Run: headless pygame with SDL's dummy video driver; simulated clock (each Clock.tick advances the game by its frame time, no real sleeping); random seed 0; keys injected as events and as key.get_pressed() state; mouse plan: one left click at the window centre at the start of phase 2, then a move to the lower-right quarter at the start of phase 3.
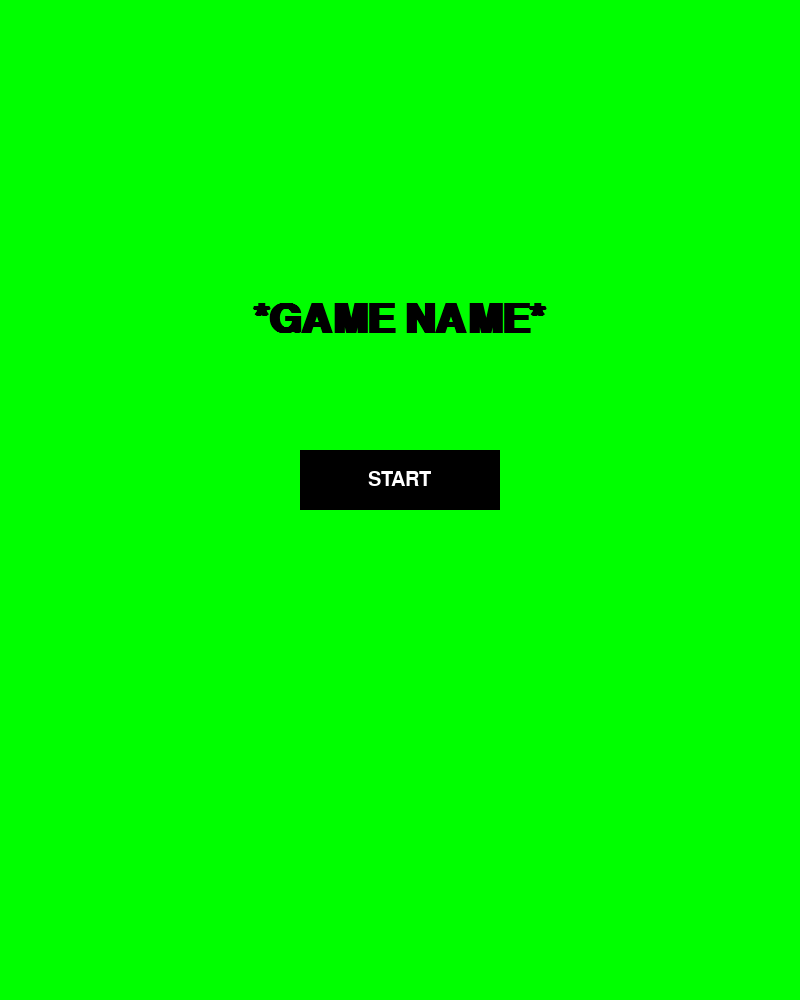
Frame 1 of 4 · flips 1–60 · no input
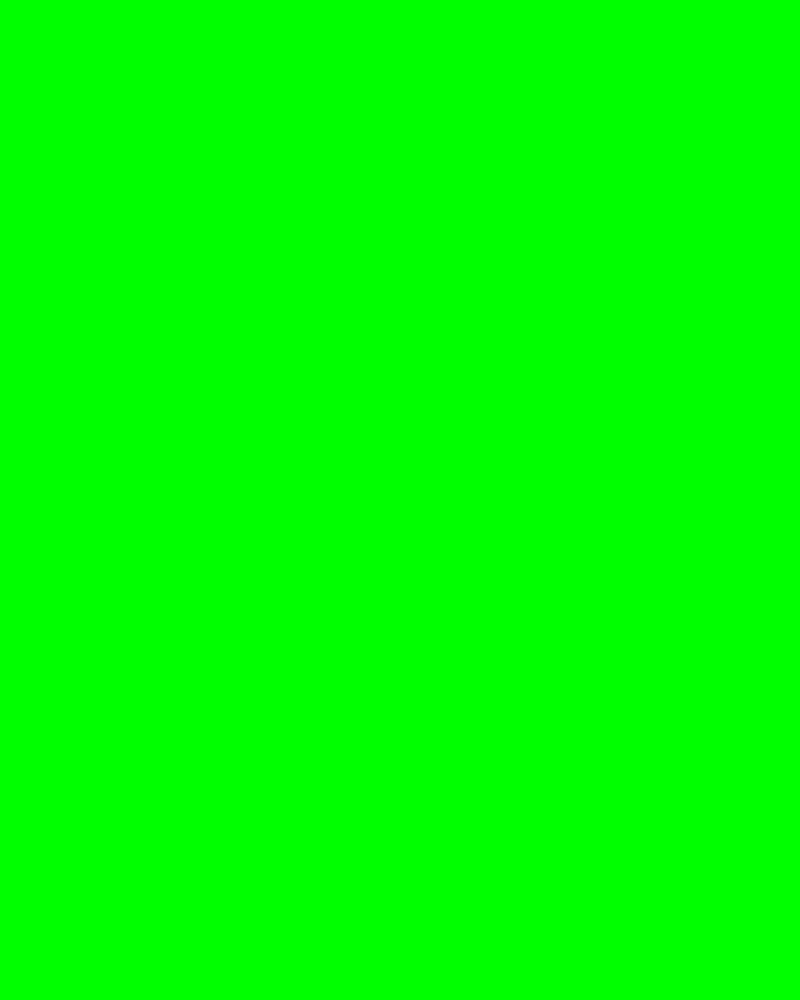
Frame 2 of 4 · flips 61–180 · clicked the window centre · tapped SPACE, RETURN · held RIGHT (→), D
Frame 3 of 4 · flips 181–300 · moved the mouse to the lower-right quarter · held DOWN (↓), S · screen unchanged from frame 2, image omitted
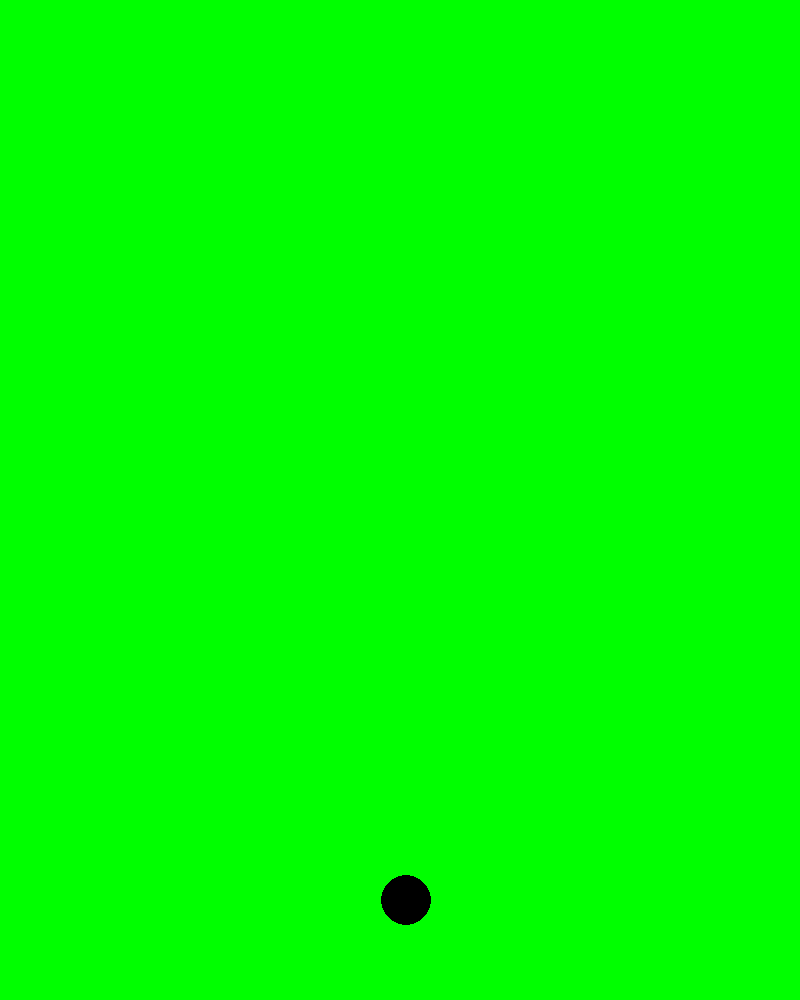
Frame 4 of 4 · flips 301–420 · held LEFT (←), A, UP (↑), W

The pygame program that drew these frames:

import pygame, sys
import math
from pygame.locals import *

# pygame setup
pygame.init()
screen = pygame.display.set_mode((800, 1000))
pygame.display.set_caption("*NAAM GAME*")
clock = pygame.time.Clock()

pygame.font.init()
titel_font = pygame.font.SysFont("Arial", 60, bold=True)
knop_font = pygame.font.SysFont("Arial", 30)
uitleg_font = pygame.font.SysFont("Arial", 30)
naam_font = pygame.font.SysFont("Arial", 20, bold=True)

# Knop en titel posities
titel_y_positie = 300

knop_breedte = 200
knop_hoogte = 60
knop_x = (800 / 2) - (knop_breedte / 2) 
knop_y = 450 
knop_rect = pygame.Rect(knop_x, knop_y, knop_breedte, knop_hoogte) 

huidig_scherm = "startscherm"
info_huidige_planeet = None # Hierin worden gegevens per planeet opgeslagen

dt = 0
vaste_hoogte = 900
player_pos = pygame.Vector2(screen.get_width() / 2, vaste_hoogte)

# Gegevens: (Naam, Kleur, X, Y, Grootte)
ster = ("Zon", "orange", 400, 500, 100)

planeet1 = ("Mercurius", "red", 550, 300, 30)
planeet2 = ("Venus", "green", 200, 600, 40)
planeet3 = ("Mars","brown", 370, 200, 30)
planeet4 = ("Jupiter", "white", 650, 700, 50)
planeet5 = ("Saturnus", "black", 700, 100, 40)
planeet6 = ("Uranus", "grey", 60, 900, 40)
planeet7 = ("Neptunus", "yellow", 60, 50, 40)
planeet8 = ("Aarde", "blue", 300, 750, 40)

planeten = [planeet1, planeet2, planeet3, planeet4, planeet5, planeet6, planeet7, planeet8]

running = True
while running:
    # 1. INPUT (Event Handling)
    for event in pygame.event.get():
        
        # Geforceerde afsluiting als je op het kruisje drukt
        if event.type == pygame.QUIT:
            pygame.quit()
            sys.exit()
        
        if huidig_scherm == "startscherm":
            # Check voor Spatiebalk
            if event.type == pygame.KEYDOWN:
                if event.key == pygame.K_SPACE:
                    huidig_scherm = "uitleg_scherm"
            
            # Check voor Muisklik
            if event.type == pygame.MOUSEBUTTONDOWN:
                if event.button == 1: 
                    if knop_rect.collidepoint(event.pos):
                        huidig_scherm = "uitleg_scherm"
        
        elif huidig_scherm == "uitleg_scherm":
            if event.type == pygame.KEYDOWN:
                if event.key == pygame.K_RETURN: #K_RETURN is de 'Enter' toets
                    huidig_scherm = "game"

            if event.type == pygame.MOUSEBUTTONDOWN:
                if event.button == 1: # 1 = linker muisknop
                    
                    for planeet in planeten:
                        naam, kleur, x, y, grootte = planeet

                        if math.dist(event.pos, (x, y)) <= grootte: # Checken of de muis zich in de cirkel bevindt
                            print("Je hebt geklikt op:", naam)
                            huidig_scherm = naam 
                            info_huidige_planeet = planeet # Hier worden de planeet gegevens onthouden
        else:
            if event.type == pygame.KEYDOWN:
                if event.key == pygame.K_ESCAPE:  # Druk op ESC om terug te gaan
                    huidig_scherm = "uitleg_scherm"

    # Delta time berekenen
    dt = clock.tick(60) / 1000

    # 2. SCHERM TEKENEN & LOGICA
    if huidig_scherm == "startscherm":
        screen.fill("green") 
        
        # Titel
        titel_tekst = titel_font.render("*GAME NAME*", True, "black")
        titel_x = (800 / 2) - (titel_tekst.get_width() / 2)
        screen.blit(titel_tekst, (titel_x, titel_y_positie))
        
        # Knop
        pygame.draw.rect(screen, "black", knop_rect)
        
        # Tekst op knop
        knop_tekst = knop_font.render("START", True, "white")
        knop_tekst_x = knop_x + (knop_breedte / 2) - (knop_tekst.get_width() / 2)
        knop_tekst_y = knop_y + (knop_hoogte / 2) - (knop_tekst.get_height() / 2)
        screen.blit(knop_tekst, (knop_tekst_x, knop_tekst_y)) 

    elif huidig_scherm == "game":
        screen.fill("green")
        pygame.draw.circle(screen, "black", player_pos, 25)

        # Besturing van de bal
        ruimteschip = pygame.key.get_pressed()
        if ruimteschip[pygame.K_d]:
            player_pos.x += 400 * dt
        if ruimteschip[pygame.K_a]:
            player_pos.x -= 400 * dt

    elif huidig_scherm == "uitleg_scherm":
        screen.fill("purple")

        # 1. De ster (Zon) correct tekenen met de juiste index-nummers
        pygame.draw.circle(screen, ster[1], (ster[2], ster[3]), ster[4])
        ster_tekst = naam_font.render(ster[0], True, "white")
        ster_tekst_x = ster[2] - (ster_tekst.get_width() / 2)
        screen.blit(ster_tekst, (ster_tekst_x, ster[3] - ster[4] - 25))

        # 2. Loop die zowel de cirkel van de planeten als hun namen op het scherm zet
        for naam, kleur, x, y, grootte in planeten: 
            pygame.draw.circle(screen, kleur, (x, y), grootte)
            
            p_tekst = naam_font.render(naam, True, "white") 
            p_tekst_x = x - (p_tekst.get_width() / 2) 
            screen.blit(p_tekst, (p_tekst_x, y - grootte - 25))
    elif huidig_scherm in ["Mercurius", "Venus", "Mars", "Jupiter", "Saturnus", "Uranus", "Neptunus", "Aarde"]:
        if info_huidige_planeet:
            naam, kleur, x, y, grootte = info_huidige_planeet

            screen.fill(kleur) # vul het scherm met de kleur van de gekozen planeet
            tekst_kleur = "white" if kleur == "black" else "black" # Als de kleur van de planeet zwart is, voeg dan wit als tekst
            titel = titel_font.render(naam, True, tekst_kleur) # Teken de naam van de planeet
            screen.blit(titel, ((800/2) - (titel.get_width() /2), 200))
            terug_tekst = knop_font.render("Druk op ESC om terug naar het planeten menu te gaan", True, tekst_kleur)
            screen.blit(terug_tekst, ((800 / 2) - (terug_tekst.get_width() / 2 ), 500))

    pygame.display.flip()

pygame.quit()
sys.exit()
